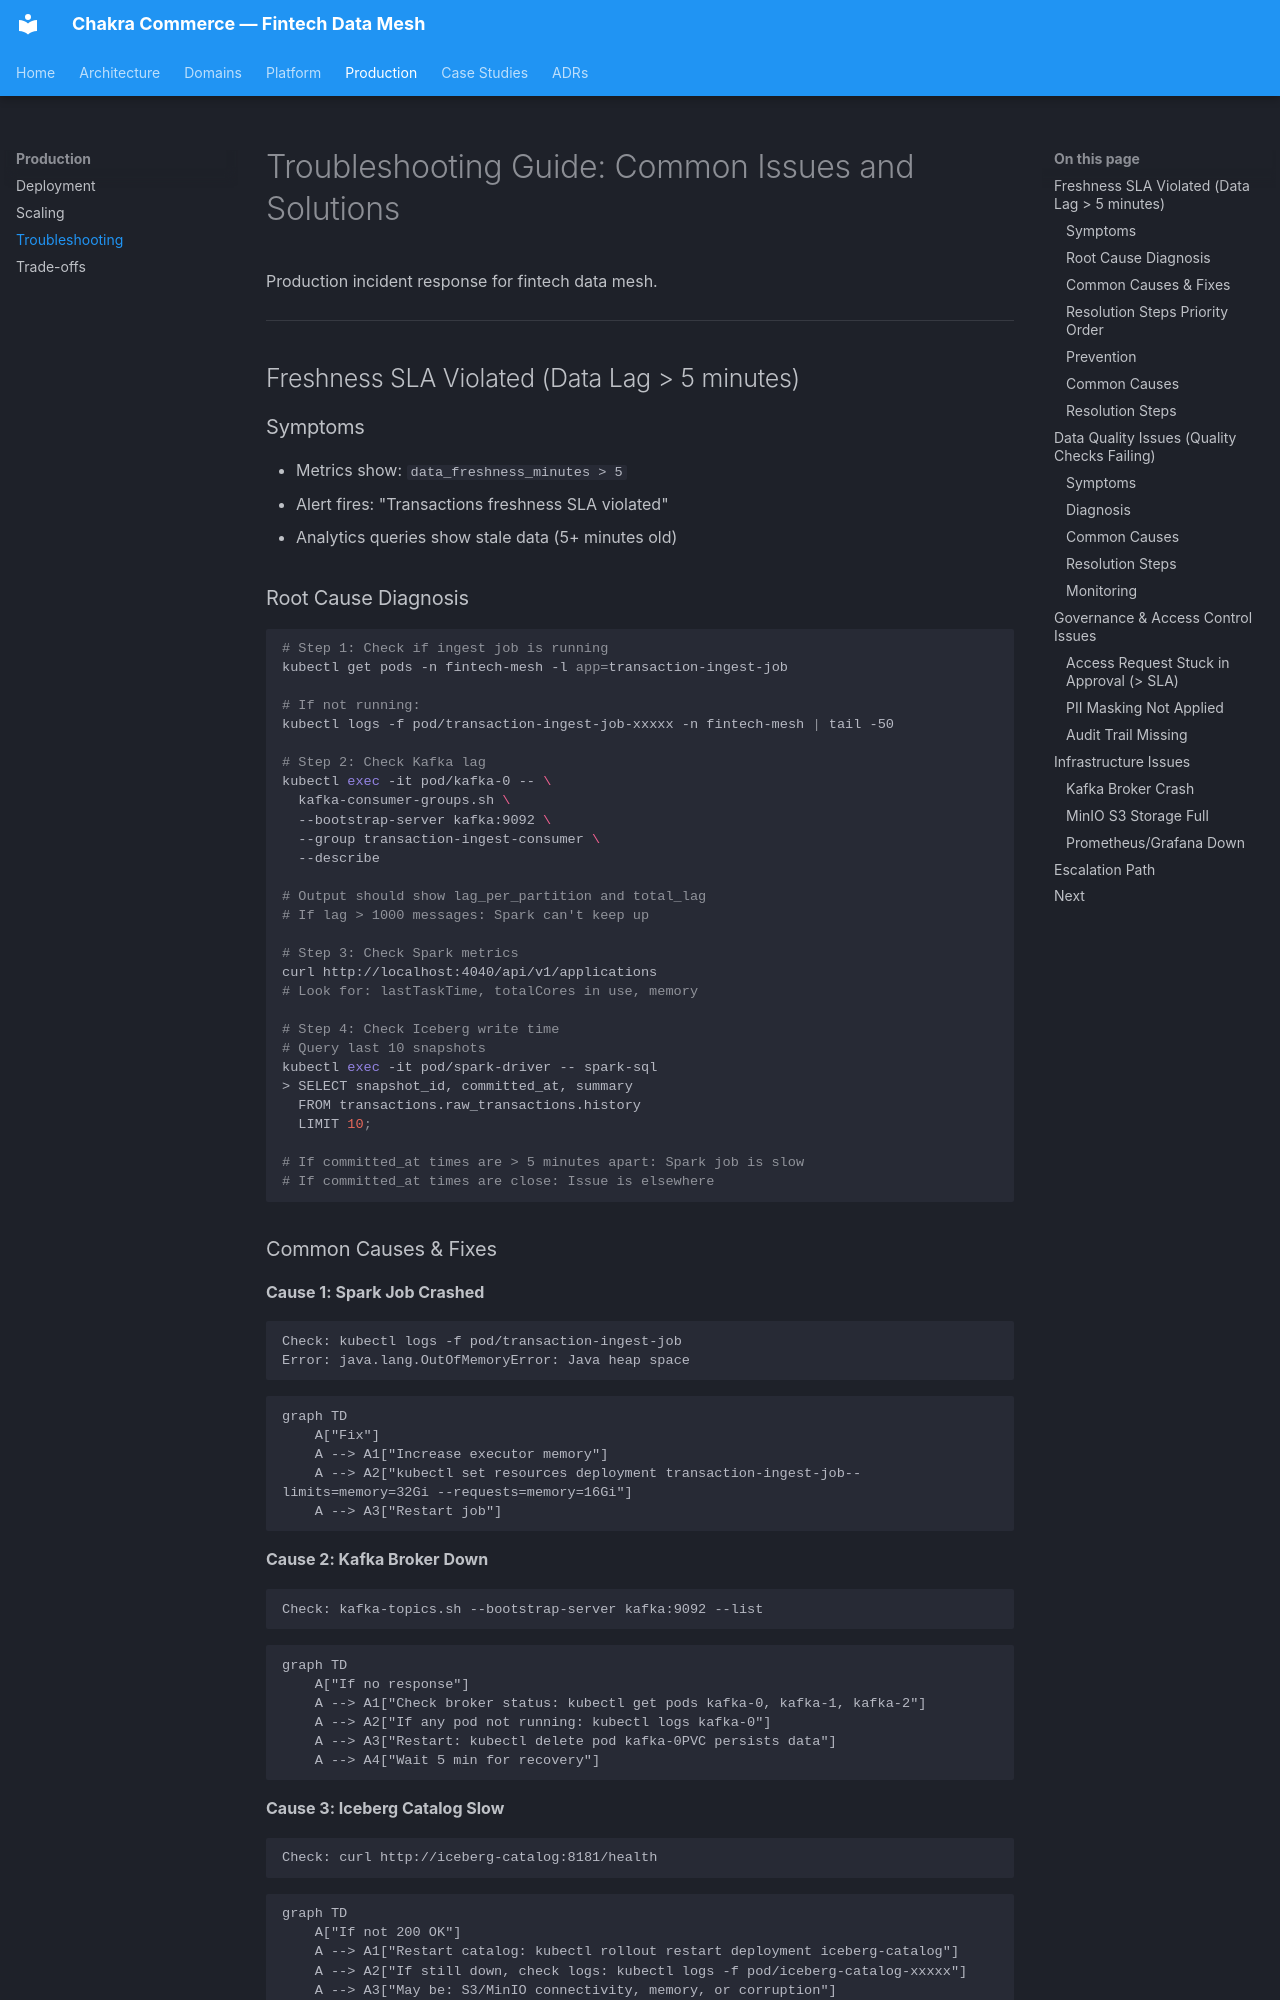

repository: naren-chakraview/chakraview-fintech-data-mesh · page: production/troubleshooting/index.html · generator: mkdocs

# Troubleshooting Guide: Common Issues and Solutions

Production incident response for fintech data mesh.

---

## Freshness SLA Violated (Data Lag > 5 minutes)

### Symptoms
- Metrics show: `data_freshness_minutes > 5`
- Alert fires: "Transactions freshness SLA violated"
- Analytics queries show stale data (5+ minutes old)

### Root Cause Diagnosis

```bash
# Step 1: Check if ingest job is running
kubectl get pods -n fintech-mesh -l app=transaction-ingest-job

# If not running:
kubectl logs -f pod/transaction-ingest-job-xxxxx -n fintech-mesh | tail -50

# Step 2: Check Kafka lag
kubectl exec -it pod/kafka-0 -- \
  kafka-consumer-groups.sh \
  --bootstrap-server kafka:9092 \
  --group transaction-ingest-consumer \
  --describe

# Output should show lag_per_partition and total_lag
# If lag > 1000 messages: Spark can't keep up

# Step 3: Check Spark metrics
curl http://localhost:4040/api/v1/applications
# Look for: lastTaskTime, totalCores in use, memory

# Step 4: Check Iceberg write time
# Query last 10 snapshots
kubectl exec -it pod/spark-driver -- spark-sql
> SELECT snapshot_id, committed_at, summary 
  FROM transactions.raw_transactions.history 
  LIMIT 10;

# If committed_at times are > 5 minutes apart: Spark job is slow
# If committed_at times are close: Issue is elsewhere
```
